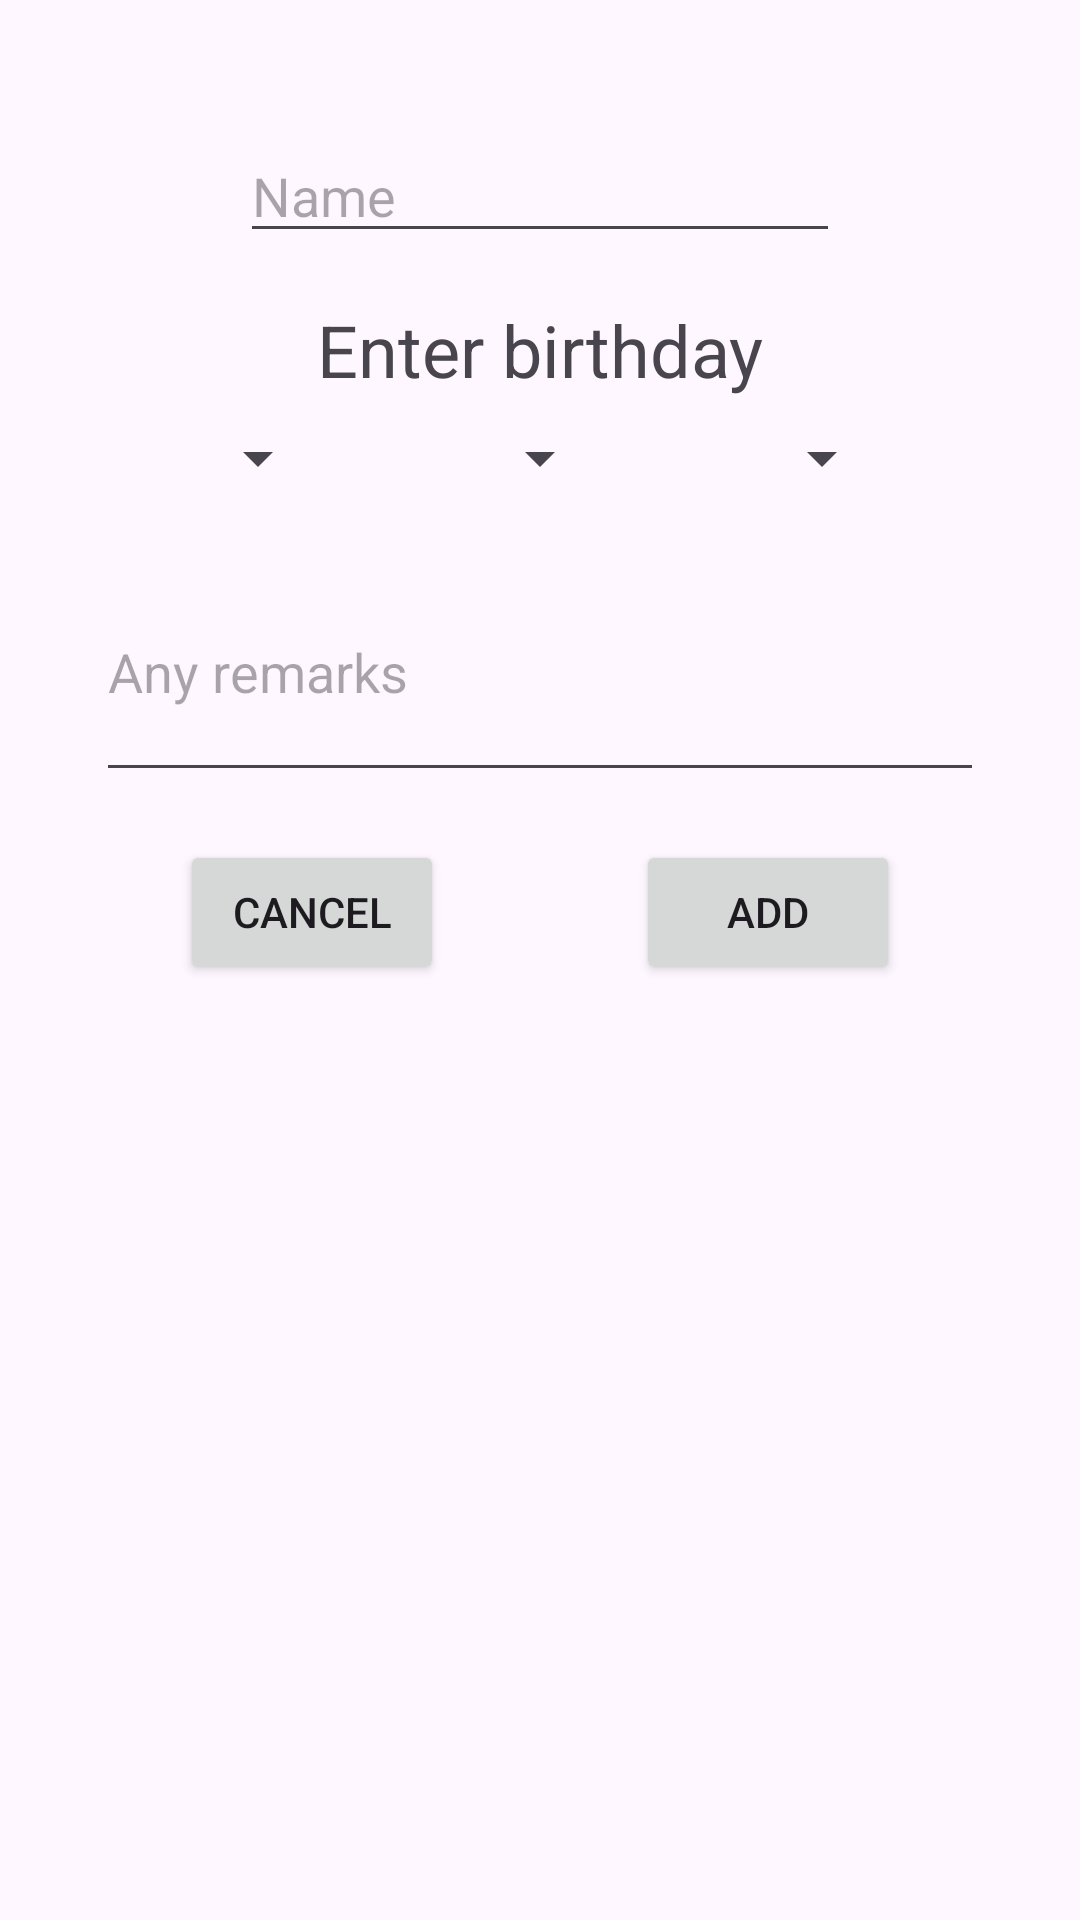

Write the Android layout XML for this screen, with the resource values it uses.
<!-- AndroidManifest.xml: application theme Theme.SSBirthdayPal -->
<!-- res/layout/fragment_add_friend.xml -->
<?xml version="1.0" encoding="utf-8"?>
<androidx.core.widget.NestedScrollView xmlns:android="http://schemas.android.com/apk/res/android"
    xmlns:app="http://schemas.android.com/apk/res-auto"
    xmlns:tools="http://schemas.android.com/tools"
    android:layout_width="match_parent"
    android:layout_height="match_parent"
    tools:context=".AddFriendFragment">

    <androidx.constraintlayout.widget.ConstraintLayout
        android:layout_width="match_parent"
        android:layout_height="match_parent"
        android:padding="16dp">

        <EditText
            android:id="@+id/editText_name"
            android:layout_width="fill_parent"
            android:layout_height="wrap_content"
            android:layout_marginStart="64dp"
            android:layout_marginTop="8dp"
            android:layout_marginEnd="64dp"
            android:layout_marginBottom="16dp"
            android:ems="10"
            android:hint="Name"
            android:inputType="text"
            app:layout_constraintBottom_toTopOf="@+id/textView"
            app:layout_constraintEnd_toEndOf="parent"
            app:layout_constraintStart_toStartOf="parent"
            app:layout_constraintTop_toBottomOf="@+id/textView_error" />


        <Spinner
            android:id="@+id/spinner_day"
            android:layout_width="wrap_content"
            android:layout_height="wrap_content"
            android:layout_marginTop="8dp"
            android:layout_marginBottom="16dp"
            app:layout_constraintBottom_toTopOf="@+id/editText_remark"
            app:layout_constraintEnd_toStartOf="@+id/spinner_month"
            app:layout_constraintStart_toStartOf="parent"
            app:layout_constraintTop_toBottomOf="@+id/textView" />

        <Spinner
            android:id="@+id/spinner_month"
            android:layout_width="wrap_content"
            android:layout_height="wrap_content"
            android:layout_marginTop="8dp"
            android:layout_marginBottom="16dp"
            app:layout_constraintBottom_toTopOf="@+id/editText_remark"
            app:layout_constraintEnd_toStartOf="@id/spinner_year"
            app:layout_constraintStart_toEndOf="@+id/spinner_day"
            app:layout_constraintTop_toBottomOf="@+id/textView" />

        <Spinner
            android:id="@+id/spinner_year"
            android:layout_width="wrap_content"
            android:layout_height="wrap_content"
            android:layout_marginTop="8dp"
            android:layout_marginBottom="16dp"
            app:layout_constraintBottom_toTopOf="@+id/editText_remark"
            app:layout_constraintEnd_toEndOf="parent"
            app:layout_constraintStart_toEndOf="@+id/spinner_month"
            app:layout_constraintTop_toBottomOf="@+id/textView" />

        <EditText
            android:id="@+id/editText_remark"
            android:layout_width="fill_parent"
            android:layout_height="wrap_content"
            android:layout_marginStart="16dp"
            android:layout_marginTop="16dp"
            android:layout_marginEnd="16dp"
            android:ems="10"
            android:hint="Any remarks"
            android:inputType="textMultiLine"
            android:lines="3"
            app:layout_constraintEnd_toEndOf="parent"
            app:layout_constraintHorizontal_bias="0.497"
            app:layout_constraintStart_toStartOf="parent"
            app:layout_constraintTop_toBottomOf="@+id/spinner_month" />

        <Button
            android:id="@+id/button_add"
            android:layout_width="wrap_content"
            android:layout_height="wrap_content"
            android:layout_marginStart="32dp"
            android:layout_marginTop="16dp"
            android:layout_marginEnd="64dp"
            android:layout_marginBottom="8dp"
            android:text="Add"
            app:layout_constraintBottom_toBottomOf="parent"
            app:layout_constraintEnd_toEndOf="parent"
            app:layout_constraintStart_toEndOf="@+id/button_cancel"
            app:layout_constraintTop_toBottomOf="@+id/editText_remark" />

        <Button
            android:id="@+id/button_cancel"
            android:layout_width="wrap_content"
            android:layout_height="wrap_content"
            android:layout_marginStart="64dp"
            android:layout_marginTop="16dp"
            android:layout_marginEnd="32dp"
            android:layout_marginBottom="8dp"
            android:text="Cancel"
            app:layout_constraintBottom_toBottomOf="parent"
            app:layout_constraintEnd_toStartOf="@+id/button_add"
            app:layout_constraintStart_toStartOf="parent"
            app:layout_constraintTop_toBottomOf="@+id/editText_remark" />

        <TextView
            android:id="@+id/textView_error"
            android:layout_width="wrap_content"
            android:layout_height="wrap_content"
            app:layout_constraintBottom_toTopOf="@+id/editText_name"
            app:layout_constraintEnd_toEndOf="parent"
            app:layout_constraintStart_toStartOf="parent"
            app:layout_constraintTop_toTopOf="parent" />

        <TextView
            android:id="@+id/textView"
            android:layout_width="wrap_content"
            android:layout_height="wrap_content"
            android:text="Enter birthday"
            android:textSize="24sp"
            app:layout_constraintBottom_toTopOf="@+id/spinner_month"
            app:layout_constraintEnd_toEndOf="parent"
            app:layout_constraintStart_toStartOf="parent"
            app:layout_constraintTop_toBottomOf="@+id/editText_name" />
    </androidx.constraintlayout.widget.ConstraintLayout>
</androidx.core.widget.NestedScrollView>
<!-- resources referenced by this layout -->
<resources>
  <style name="Theme.SSBirthdayPal" parent="Base.Theme.SSBirthdayPal" />
  <style name="Base.Theme.SSBirthdayPal" parent="Theme.Material3.DayNight.NoActionBar">
          
          
      </style>
</resources>
